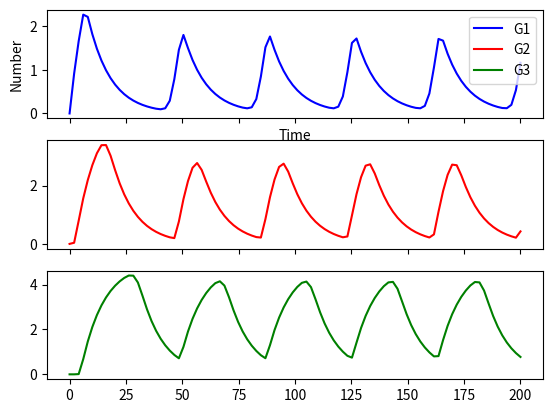

The matplotlib source for this figure:
import matplotlib
import matplotlib.pyplot as plt
from scipy.integrate import odeint
import numpy as np

y0 = [0,0,0]

t = np.linspace(0,200, num=100)

k_1 = 0.5
gamma_1 = 0.1 
k_2 = 0.5
gamma_2 = 0.1
k_3 = 0.5
gamma_3 = 0.1
n = 9
c = 1




params = [k_1, gamma_1, k_2, gamma_2, k_3, gamma_3, n, c] 

def sim(variables, t, params):
    G1 = variables[0]
    G2 = variables[1]
    G3 = variables[2]

    k_1 = params[0]
    gamma_1 = params[1]
    k_2 = params[2]
    gamma_2 = params[3]
    k_3 = params[4]
    gamma_3 = params[5]
    n = params[6]
    c = params[7]

    dG1dt = (c**n / (c**n + G3**n)) * k_1 - gamma_1 * G1
    dG2dt = (G1**n / (c**n + G1**n)) * k_2 - gamma_2 * G2
    dG3dt = (G2**n / (c**n + G2**n)) * k_3 - gamma_3 * G3

    return([dG1dt,dG2dt,dG3dt])
        





y = odeint(sim,y0,t, args=(params,))



f, (ax1, ax2, ax3) = plt.subplots(3, sharex=True, sharey=False)

line1, = ax1.plot(t , y[:,0], color="b",label="G1")
line2, = ax2.plot(t , y[:,1], color="r",label="G2")
line3, = ax3.plot(t , y[:,2], color="g",label="G3")

ax1.set_ylabel('Number')
ax1.set_xlabel('Time')

ax1.legend(handles=[line1,line2,line3])

#plt.show()
plt.savefig("Oscillating_Gene_Network_1.pdf", dpi=400,  bbox_inches='tight')


